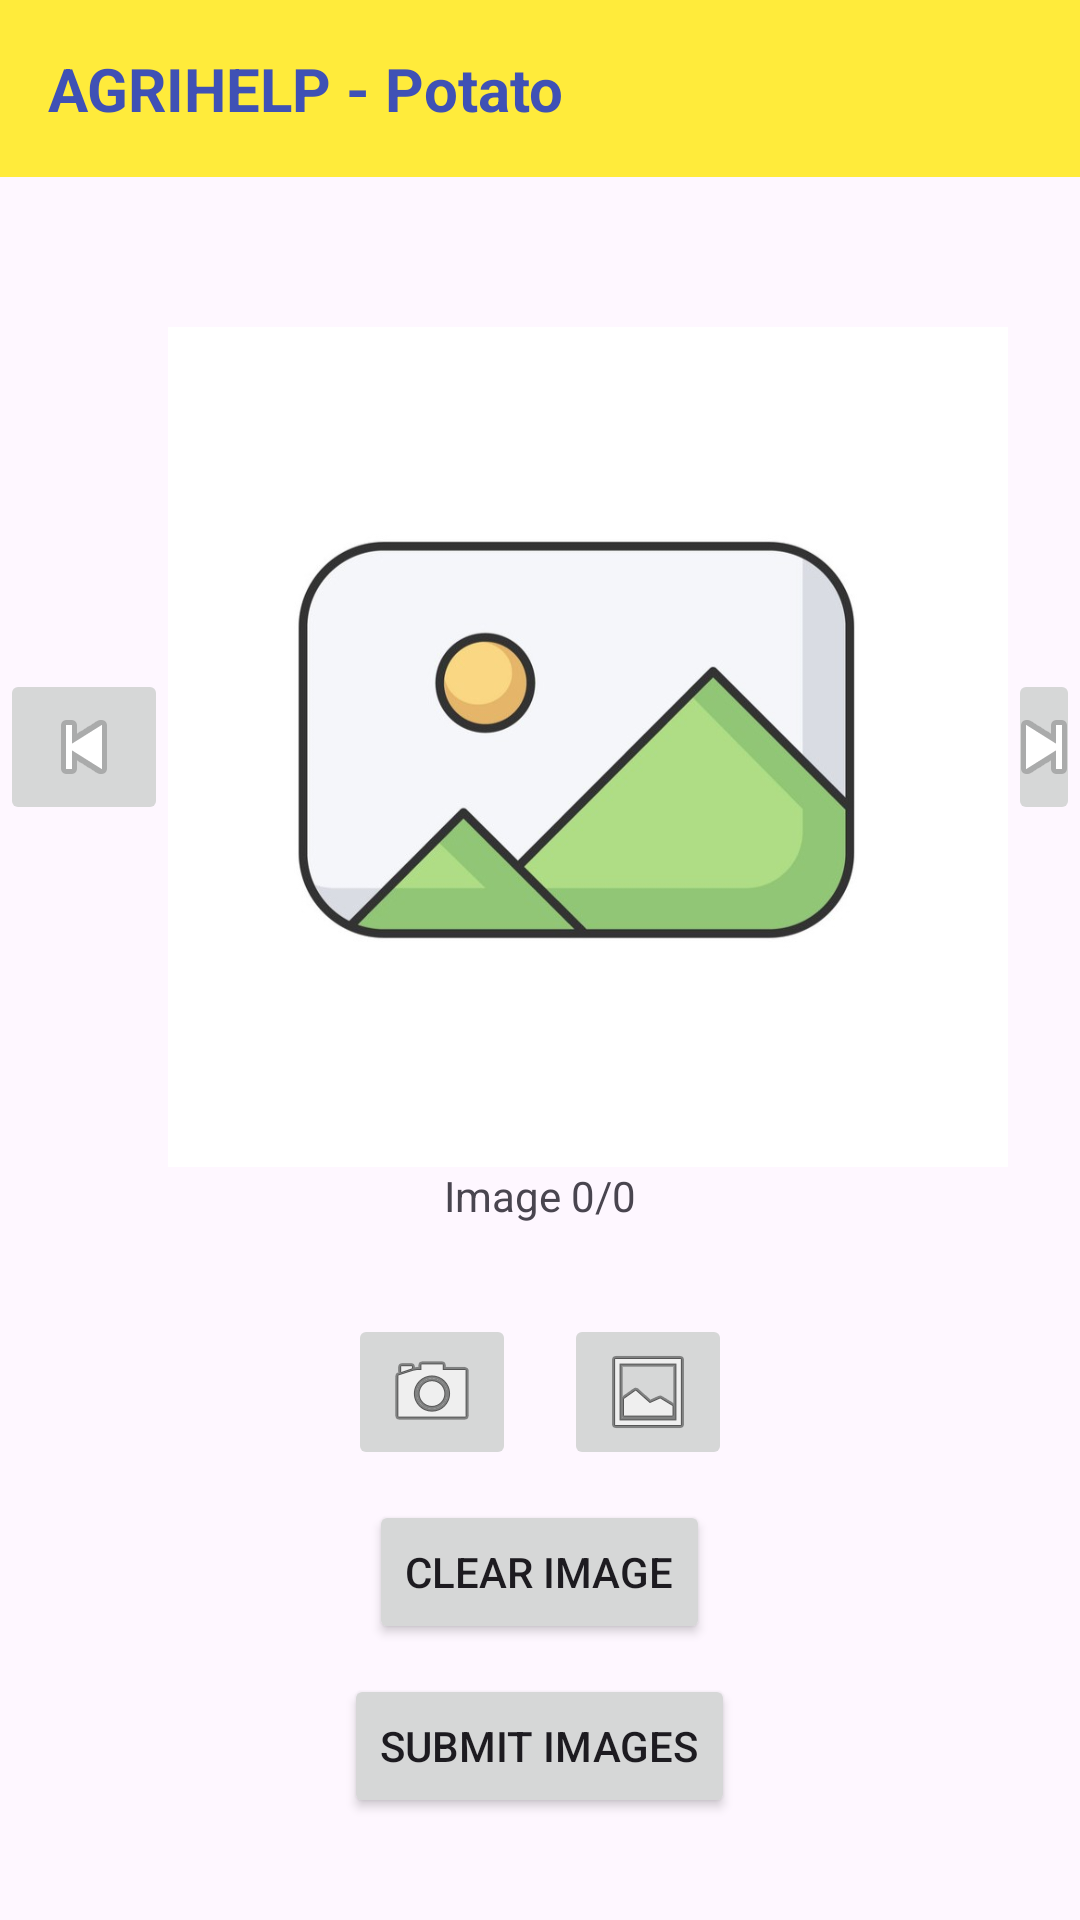

This screen was rendered from an Android layout file. Write that file and the resources it references.
<!-- AndroidManifest.xml: application theme Theme.Potato3 -->
<!-- res/layout/activity_main.xml -->
<?xml version="1.0" encoding="utf-8"?>
<LinearLayout
    xmlns:android="http://schemas.android.com/apk/res/android"
    xmlns:tools="http://schemas.android.com/tools"
    android:layout_width="match_parent"
    android:layout_height="match_parent"
    android:gravity="center_horizontal"
    android:orientation="vertical"
    tools:context=".MainActivity">
    <LinearLayout
        android:id="@+id/titleBar"
        android:layout_width="match_parent"
        android:layout_height="wrap_content"
        android:background="#FFEB3B"
        android:orientation="vertical"
        android:padding="16dp">

        <TextView
            android:layout_width="wrap_content"
            android:layout_height="wrap_content"
            android:text="AGRIHELP - Potato"
            android:textColor="#3F51B5"
            android:textSize="20sp"
            android:textStyle="bold" />
    </LinearLayout>
    <LinearLayout
        android:layout_width="wrap_content"
        android:layout_height="wrap_content">
        <ImageButton
            android:id="@+id/previousButton"
            android:layout_width="wrap_content"
            android:layout_height="wrap_content"
            android:contentDescription="previous_icon"
            android:layout_marginTop="25dp"
            android:src="@android:drawable/ic_media_previous"
            android:layout_gravity="center_vertical"/>
        <ImageSwitcher
            android:id="@+id/image"
            android:layout_width="280dp"
            android:layout_height="280dp"
            android:layout_marginTop="50dp"
            android:background="@drawable/placeholder" />


        <ImageButton
            android:id="@+id/nextButton"
            android:layout_width="wrap_content"
            android:layout_height="wrap_content"
            android:contentDescription="next_icon"
            android:layout_marginTop="25dp"
            android:src="@android:drawable/ic_media_next"
            android:layout_gravity="center_vertical"/>
    </LinearLayout>
    
    <TextView
        android:id="@+id/imageCountText"
        android:layout_width="wrap_content"
        android:layout_height="wrap_content"
        android:layout_gravity="center_horizontal"
        android:text="Image 0/0" />
    
    <LinearLayout
        android:layout_width="wrap_content"
        android:layout_height="wrap_content"
        android:layout_marginTop="30dp">
        <ImageButton
            android:id="@+id/cameraButton"
            android:layout_width="wrap_content"
            android:layout_height="wrap_content"
            android:layout_marginEnd="8dp"
            android:contentDescription="camera_icon"
            android:src="@android:drawable/ic_menu_camera" />

        <ImageButton
            android:id="@+id/galleryButton"
            android:layout_width="wrap_content"
            android:layout_height="wrap_content"
            android:layout_marginStart="8dp"
            android:contentDescription="gallery_icon"
            android:src="@android:drawable/ic_menu_gallery" />
    </LinearLayout>


    <Button
        android:id="@+id/clear"
        android:layout_width="wrap_content"
        android:layout_height="wrap_content"
        android:layout_marginTop="10dp"
        android:text="Clear Image" />
    <Button
        android:id="@+id/submit"
        android:layout_width="wrap_content"
        android:layout_height="wrap_content"
        android:layout_marginTop="10dp"
        android:text="Submit Images" />


    <TextView
        android:id="@+id/text"
        android:layout_width="wrap_content"
        android:layout_height="wrap_content"
        android:textColor="#000"
        android:textSize="22sp"
        android:textStyle="bold" />
    <TextView
        android:layout_width="wrap_content"
        android:layout_height="wrap_content"
        android:layout_centerHorizontal="true"
        android:text="Classified as:"
        android:textStyle="bold"
        android:textSize="20sp"
        android:id="@+id/classified"
        android:layout_marginTop="10sp"
        />

    <TextView
        android:layout_width="wrap_content"
        android:layout_height="wrap_content"
        android:layout_centerHorizontal="true"
        android:text="Please submit some image(s)!"
        android:textColor="#C30000"
        android:textStyle="bold"
        android:textSize="27sp"
        android:id="@+id/result"
        android:layout_below="@+id/classified"
        />


</LinearLayout>
<!-- resources referenced by this layout -->
<resources>
  <!-- drawable placeholder: jpg bitmap (drawable, 48472 bytes) -->
  <style name="Theme.Potato3" parent="Base.Theme.Potato3" />
  <style name="Base.Theme.Potato3" parent="Theme.Material3.DayNight.NoActionBar">
          
          
      </style>
</resources>
